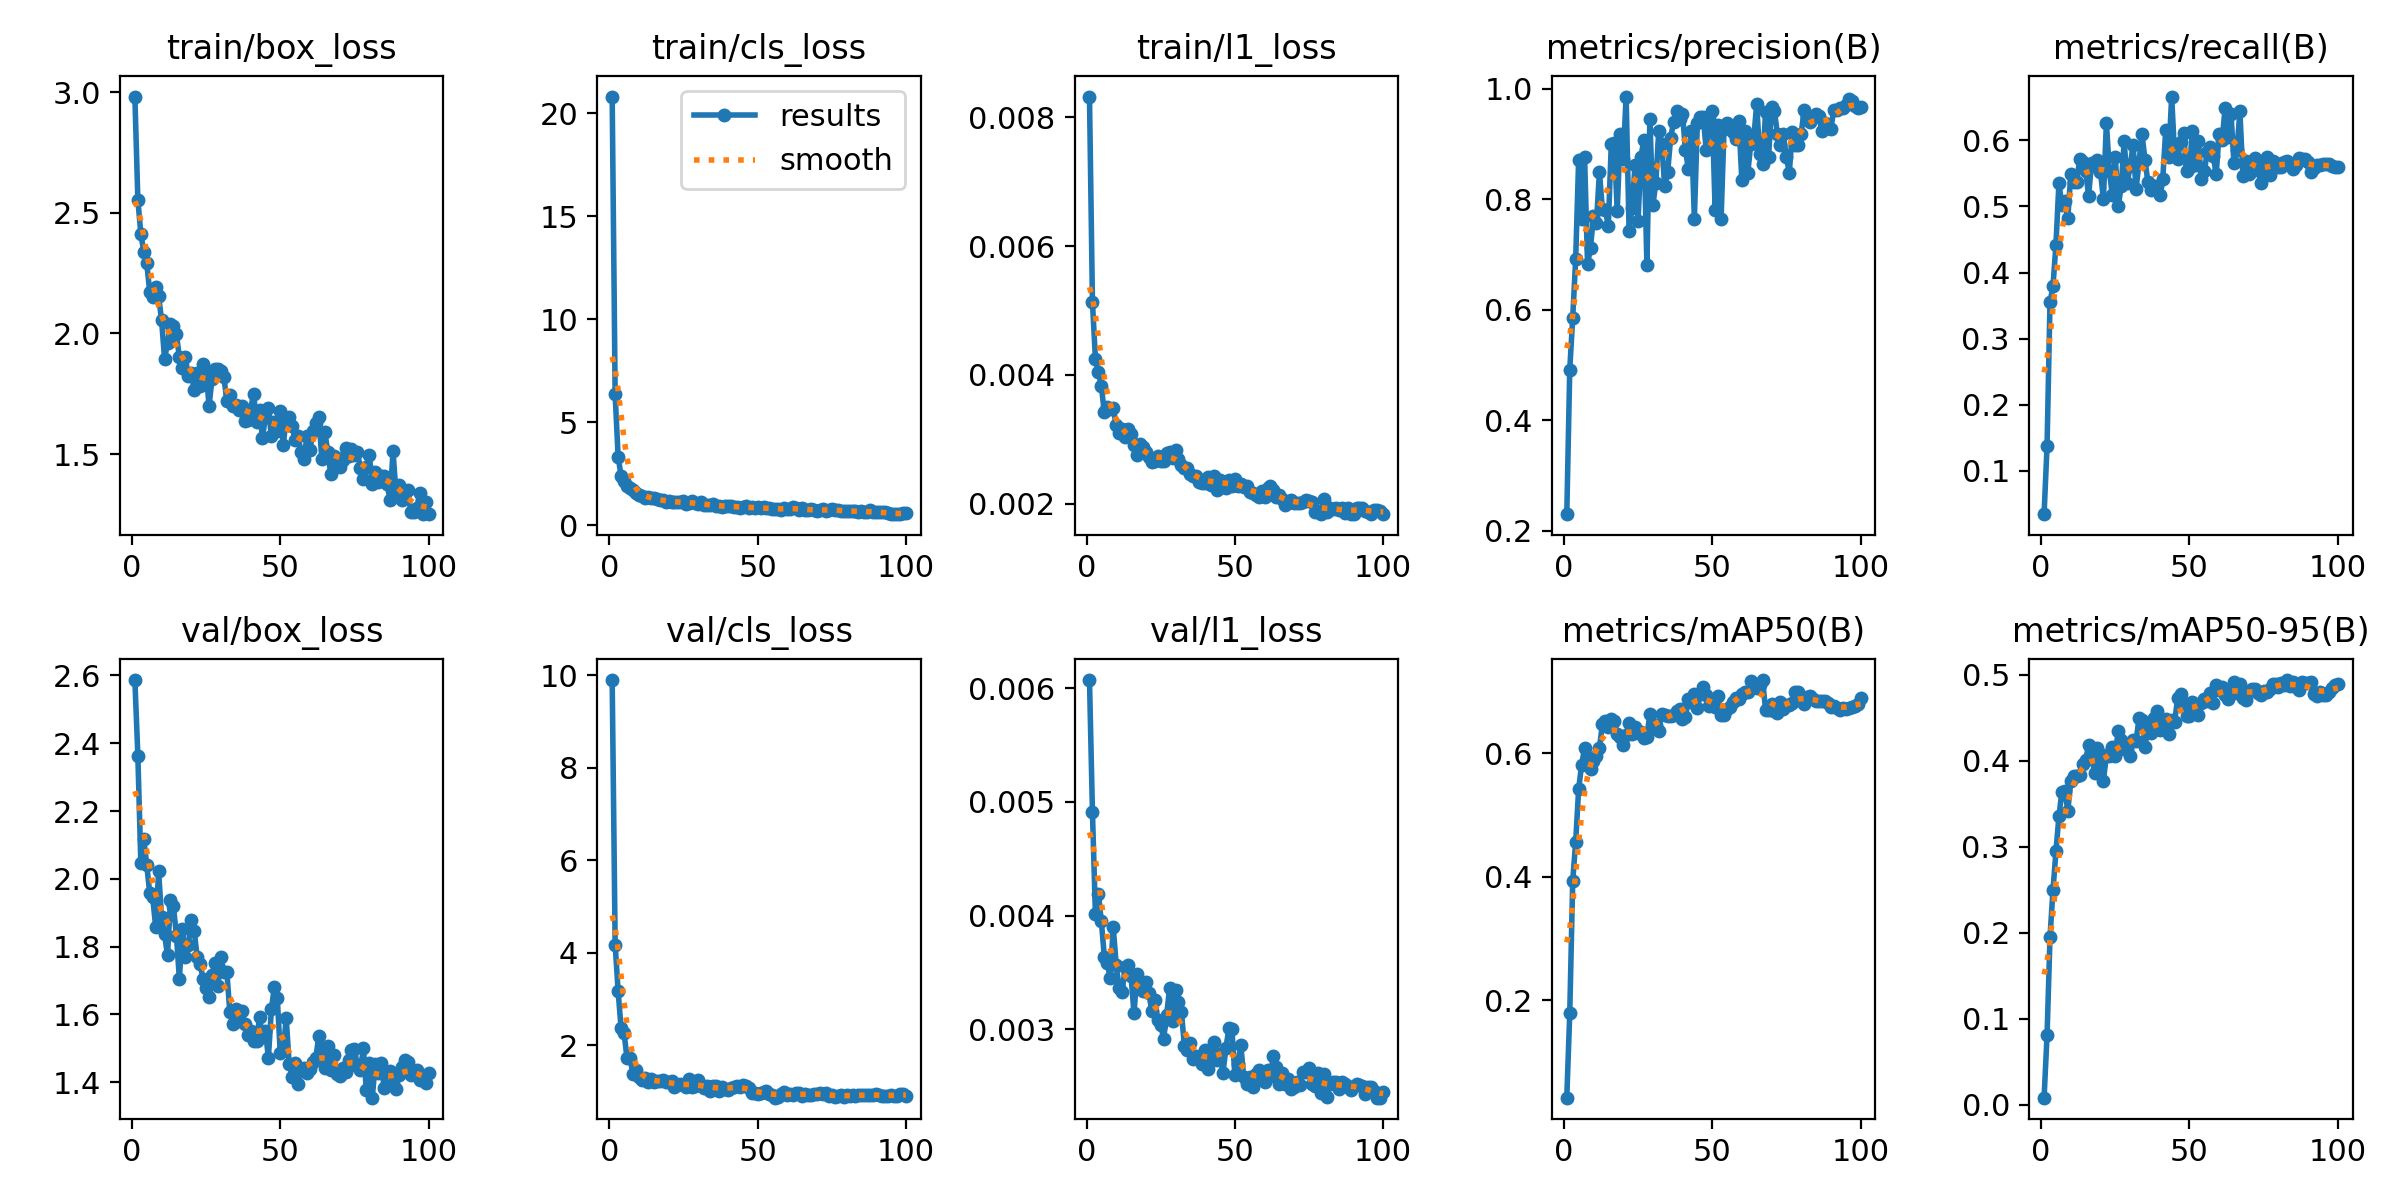

Data behind this chart, as committed beside it:
epoch, time, train/box_loss, train/cls_loss, train/l1_loss, metrics/precision(B), metrics/recall(B), metrics/mAP50(B), metrics/mAP50-95(B), val/box_loss, val/cls_loss, val/l1_loss, lr/pg0, lr/pg1, lr/pg2
1, 30.7, 2.981, 20.81, 0.00832, 0.2303, 0.03431, 0.04246, 0.00814, 2.586, 9.901, 0.00607, 0.0004565, 0.0004565, 0.0004565
2, 33.31, 2.554, 6.35, 0.00513, 0.4914, 0.1373, 0.1794, 0.08045, 2.364, 4.181, 0.00491, 0.0009236, 0.0009236, 0.0009236
3, 35.86, 2.414, 3.329, 0.00425, 0.5857, 0.3556, 0.3933, 0.1955, 2.047, 3.175, 0.00401, 0.001381, 0.001381, 0.001381
4, 43.2, 2.338, 2.407, 0.00404, 0.6919, 0.3791, 0.457, 0.2494, 2.117, 2.371, 0.00419, 0.001387, 0.001387, 0.001387
5, 45.66, 2.291, 2.141, 0.00383, 0.8714, 0.4423, 0.5427, 0.2946, 2.041, 2.266, 0.00395, 0.001372, 0.001372, 0.001372
6, 49.61, 2.173, 1.914, 0.00342, 0.764, 0.5351, 0.5815, 0.3353, 1.958, 1.725, 0.00364, 0.001358, 0.001358, 0.001358
7, 55.71, 2.149, 1.812, 0.0035, 0.8762, 0.5017, 0.6092, 0.3641, 1.946, 1.725, 0.00358, 0.001344, 0.001344, 0.001344
8, 58, 2.195, 1.704, 0.00347, 0.6822, 0.5078, 0.5933, 0.3649, 1.858, 1.387, 0.00345, 0.00133, 0.00133, 0.00133
9, 64.56, 2.155, 1.578, 0.00348, 0.7126, 0.4825, 0.5749, 0.3418, 2.022, 1.466, 0.0039, 0.001316, 0.001316, 0.001316
10, 67.33, 2.054, 1.483, 0.00322, 0.769, 0.5486, 0.5885, 0.3764, 1.886, 1.313, 0.00357, 0.001302, 0.001302, 0.001302
11, 69.56, 1.896, 1.402, 0.0031, 0.7578, 0.5369, 0.5951, 0.3827, 1.836, 1.245, 0.00336, 0.001288, 0.001288, 0.001288
12, 77.19, 1.959, 1.346, 0.00316, 0.849, 0.5369, 0.6093, 0.3821, 1.774, 1.305, 0.00333, 0.001273, 0.001273, 0.001273
13, 81.82, 2.037, 1.388, 0.00304, 0.7818, 0.5711, 0.647, 0.3828, 1.938, 1.212, 0.00355, 0.001259, 0.001259, 0.001259
14, 83.65, 2.032, 1.301, 0.00316, 0.7796, 0.568, 0.6519, 0.3959, 1.918, 1.268, 0.00357, 0.001245, 0.001245, 0.001245
15, 87.03, 1.996, 1.324, 0.00309, 0.752, 0.5544, 0.6431, 0.4011, 1.832, 1.206, 0.00347, 0.001231, 0.001231, 0.001231
16, 95.23, 1.902, 1.257, 0.00291, 0.8999, 0.5162, 0.6557, 0.418, 1.704, 1.223, 0.00314, 0.001217, 0.001217, 0.001217
17, 99.16, 1.856, 1.228, 0.00276, 0.9025, 0.566, 0.6524, 0.4071, 1.853, 1.239, 0.00349, 0.001203, 0.001203, 0.001203
18, 100.8, 1.902, 1.216, 0.00293, 0.7785, 0.5609, 0.6316, 0.3863, 1.768, 1.241, 0.00342, 0.001189, 0.001189, 0.001189
19, 104.2, 1.823, 1.14, 0.00288, 0.9178, 0.5706, 0.6266, 0.4145, 1.805, 1.215, 0.00334, 0.001174, 0.001174, 0.001174
20, 108.9, 1.836, 1.167, 0.0028, 0.8722, 0.5525, 0.6144, 0.3954, 1.877, 1.208, 0.00342, 0.00116, 0.00116, 0.00116
21, 110.7, 1.766, 1.127, 0.00273, 0.9856, 0.511, 0.6296, 0.3767, 1.846, 1.228, 0.00332, 0.001146, 0.001146, 0.001146
22, 112.3, 1.834, 1.152, 0.00265, 0.7427, 0.6269, 0.6497, 0.4064, 1.768, 1.097, 0.00316, 0.001132, 0.001132, 0.001132
23, 118.7, 1.784, 1.115, 0.00267, 0.7842, 0.5538, 0.6308, 0.4058, 1.749, 1.138, 0.00326, 0.001118, 0.001118, 0.001118
24, 120.4, 1.874, 1.146, 0.00275, 0.8612, 0.5167, 0.6435, 0.416, 1.703, 1.17, 0.00308, 0.001104, 0.001104, 0.001104
25, 122.4, 1.844, 1.169, 0.00267, 0.7597, 0.5748, 0.6336, 0.4059, 1.678, 1.134, 0.00304, 0.001089, 0.001089, 0.001089
26, 130.5, 1.699, 1.013, 0.00266, 0.8767, 0.5, 0.6352, 0.4346, 1.653, 1.097, 0.00292, 0.001075, 0.001075, 0.001075
27, 133.6, 1.813, 1.075, 0.00279, 0.9079, 0.5309, 0.6252, 0.4246, 1.715, 1.279, 0.00313, 0.001061, 0.001061, 0.001061
28, 135.3, 1.854, 1.154, 0.0028, 0.6811, 0.5988, 0.6271, 0.4133, 1.753, 1.095, 0.00336, 0.001047, 0.001047, 0.001047
29, 139.7, 1.853, 1.094, 0.00271, 0.9449, 0.5355, 0.6643, 0.4137, 1.684, 1.119, 0.00307, 0.001033, 0.001033, 0.001033
30, 146.8, 1.844, 1.025, 0.00284, 0.7893, 0.5609, 0.6452, 0.4056, 1.769, 1.249, 0.00335, 0.001019, 0.001019, 0.001019
31, 148.4, 1.818, 1.118, 0.0027, 0.8287, 0.5928, 0.6458, 0.4242, 1.726, 1.143, 0.00324, 0.001005, 0.001005, 0.001005
32, 150.2, 1.721, 0.9867, 0.00261, 0.9242, 0.5258, 0.6366, 0.4224, 1.724, 1.076, 0.00315, 0.0009904, 0.0009904, 0.0009904
33, 157.8, 1.743, 0.9715, 0.00256, 0.9006, 0.5672, 0.6645, 0.4496, 1.607, 1.112, 0.00285, 0.0009763, 0.0009763, 0.0009763
34, 159.9, 1.701, 0.9809, 0.00255, 0.8231, 0.6098, 0.6622, 0.4474, 1.572, 1.021, 0.00282, 0.0009621, 0.0009621, 0.0009621
35, 162.4, 1.706, 1.015, 0.00246, 0.8484, 0.5706, 0.6611, 0.416, 1.615, 1.117, 0.00288, 0.000948, 0.000948, 0.000948
36, 170.6, 1.681, 0.9303, 0.00243, 0.9109, 0.5364, 0.6606, 0.4388, 1.581, 1.131, 0.00274, 0.0009339, 0.0009339, 0.0009339
37, 175.4, 1.698, 0.9518, 0.00243, 0.9396, 0.5248, 0.6631, 0.432, 1.611, 1.017, 0.00277, 0.0009197, 0.0009197, 0.0009197
38, 177, 1.639, 0.8861, 0.00234, 0.9602, 0.5306, 0.6684, 0.4502, 1.571, 1.1, 0.00275, 0.0009056, 0.0009056, 0.0009056
39, 179.6, 1.642, 0.9162, 0.00233, 0.9458, 0.5304, 0.6714, 0.4578, 1.538, 1.065, 0.0027, 0.0008914, 0.0008914, 0.0008914
40, 187.7, 1.685, 0.9517, 0.00233, 0.9535, 0.5173, 0.6557, 0.4362, 1.55, 1.026, 0.00282, 0.0008773, 0.0008773, 0.0008773
41, 189.5, 1.751, 0.9397, 0.00242, 0.8884, 0.5419, 0.6591, 0.4375, 1.521, 1.077, 0.00265, 0.0008631, 0.0008631, 0.0008631
42, 191.2, 1.635, 0.9074, 0.0023, 0.8542, 0.6156, 0.6878, 0.4489, 1.521, 1.102, 0.00273, 0.000849, 0.000849, 0.000849
43, 198, 1.684, 0.9075, 0.00244, 0.9242, 0.5748, 0.683, 0.4311, 1.591, 1.122, 0.00289, 0.0008348, 0.0008348, 0.0008348
44, 199.6, 1.567, 0.8346, 0.00222, 0.7647, 0.6663, 0.6971, 0.4477, 1.533, 1.099, 0.00273, 0.0008207, 0.0008207, 0.0008207
45, 201.3, 1.657, 0.8682, 0.00237, 0.937, 0.5756, 0.6734, 0.4449, 1.551, 1.145, 0.00278, 0.0008065, 0.0008065, 0.0008065
46, 208.1, 1.689, 0.9221, 0.00234, 0.9477, 0.5725, 0.6965, 0.4727, 1.471, 1.132, 0.00262, 0.0007924, 0.0007924, 0.0007924
47, 210.1, 1.573, 0.8306, 0.00224, 0.9482, 0.5974, 0.7075, 0.477, 1.615, 1.069, 0.00284, 0.0007782, 0.0007782, 0.0007782
48, 212.7, 1.633, 0.8668, 0.00237, 0.8887, 0.6115, 0.695, 0.4667, 1.68, 0.9759, 0.00301, 0.0007641, 0.0007641, 0.0007641
49, 219.3, 1.595, 0.8505, 0.00228, 0.9483, 0.5538, 0.677, 0.4522, 1.647, 0.9712, 0.003, 0.0007499, 0.0007499, 0.0007499
50, 221.4, 1.677, 0.8658, 0.00239, 0.9603, 0.5587, 0.6814, 0.4522, 1.486, 0.9503, 0.0026, 0.0007358, 0.0007358, 0.0007358
51, 224.6, 1.539, 0.8305, 0.00228, 0.7795, 0.6142, 0.6749, 0.4689, 1.493, 0.9686, 0.0027, 0.0007216, 0.0007216, 0.0007216
52, 229.8, 1.644, 0.8755, 0.00231, 0.9349, 0.5622, 0.6927, 0.4595, 1.589, 0.9875, 0.00286, 0.0007075, 0.0007075, 0.0007075
53, 231.7, 1.654, 0.8377, 0.00226, 0.7638, 0.5994, 0.6628, 0.4527, 1.454, 1.022, 0.00258, 0.0006934, 0.0006934, 0.0006934
54, 236.3, 1.615, 0.8151, 0.00227, 0.926, 0.5414, 0.6624, 0.4671, 1.416, 0.9572, 0.00252, 0.0006792, 0.0006792, 0.0006792
55, 244.2, 1.559, 0.7713, 0.00219, 0.9372, 0.5538, 0.6725, 0.4716, 1.457, 0.9372, 0.00258, 0.0006651, 0.0006651, 0.0006651
56, 245.8, 1.577, 0.7967, 0.00217, 0.9331, 0.5818, 0.6748, 0.4697, 1.395, 0.8694, 0.00249, 0.0006509, 0.0006509, 0.0006509
57, 247.6, 1.507, 0.7769, 0.00213, 0.9213, 0.5904, 0.6831, 0.4788, 1.434, 0.8796, 0.00261, 0.0006368, 0.0006368, 0.0006368
58, 255.2, 1.478, 0.7419, 0.00211, 0.9084, 0.5763, 0.6904, 0.4676, 1.443, 0.9512, 0.00264, 0.0006226, 0.0006226, 0.0006226
59, 257.1, 1.577, 0.8185, 0.0022, 0.9418, 0.5489, 0.6885, 0.4879, 1.427, 0.9869, 0.00256, 0.0006085, 0.0006085, 0.0006085
60, 258.9, 1.517, 0.8007, 0.00211, 0.834, 0.6103, 0.6964, 0.4824, 1.438, 0.9329, 0.00254, 0.0005943, 0.0005943, 0.0005943
... 40 more rows
